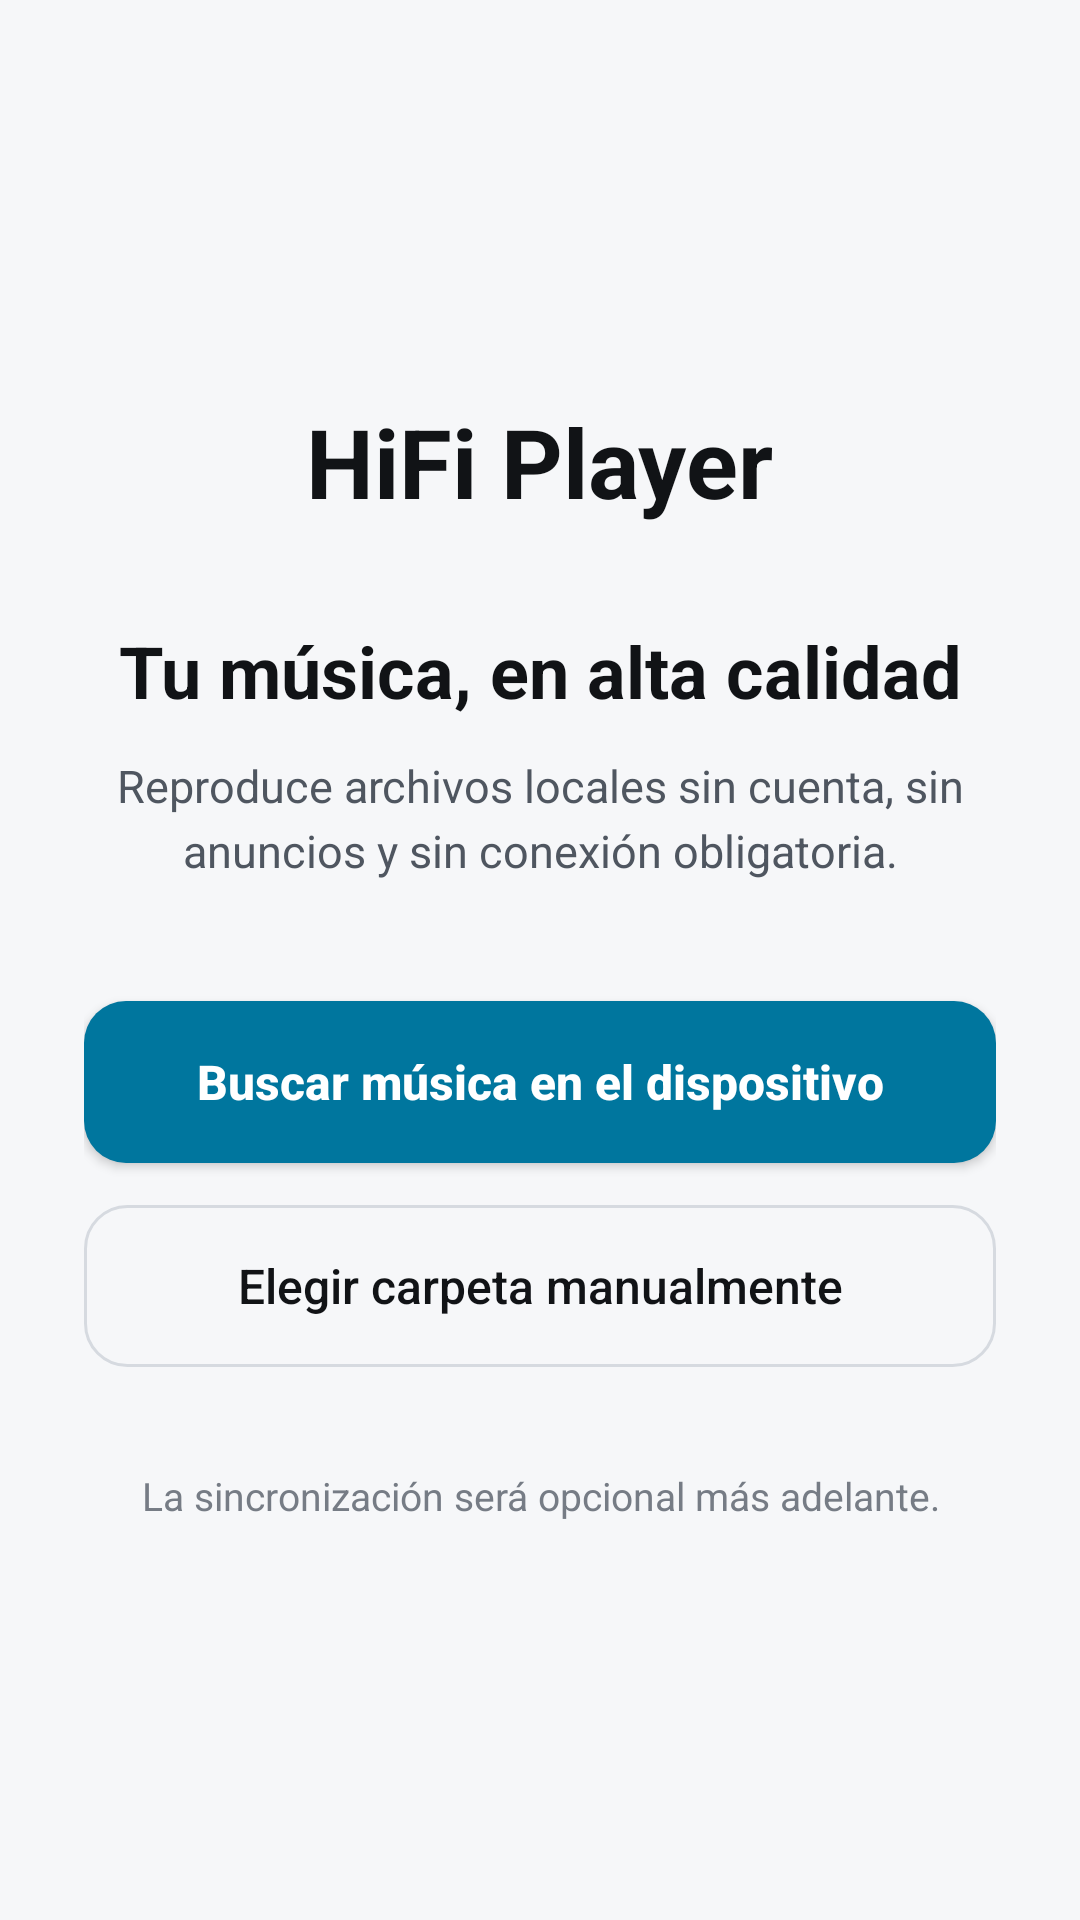

The Android layout XML behind this screen, and the referenced resources:
<!-- AndroidManifest.xml: application theme Theme.Bolap3 -->
<!-- res/layout/activity_welcome.xml -->
<?xml version="1.0" encoding="utf-8"?>
<ScrollView xmlns:android="http://schemas.android.com/apk/res/android"
    android:layout_width="match_parent"
    android:layout_height="match_parent"
    android:fillViewport="true">

    <LinearLayout
        android:layout_width="match_parent"
        android:layout_height="wrap_content"
        android:gravity="center"
        android:orientation="vertical"
        android:padding="28dp">

        <TextView
            android:id="@+id/tvAppName"
            android:layout_width="wrap_content"
            android:layout_height="wrap_content"
            android:accessibilityHeading="true"
            android:text="@string/brand_name"
            android:textColor="@color/app_text_primary"
            android:textSize="32sp"
            android:textStyle="bold" />

        <TextView
            android:id="@+id/tvTitle"
            android:layout_width="match_parent"
            android:layout_height="wrap_content"
            android:layout_marginTop="32dp"
            android:gravity="center"
            android:text="@string/welcome_title"
            android:textColor="@color/app_text_primary"
            android:textSize="24sp"
            android:textStyle="bold" />

        <TextView
            android:id="@+id/tvSubtitle"
            android:layout_width="match_parent"
            android:layout_height="wrap_content"
            android:layout_marginTop="12dp"
            android:gravity="center"
            android:lineSpacingExtra="4dp"
            android:text="@string/welcome_subtitle"
            android:textColor="@color/app_text_secondary"
            android:textSize="15sp" />

        <Button
            android:id="@+id/btnScanDevice"
            style="@style/PrimaryButton"
            android:layout_marginTop="40dp"
            android:text="@string/welcome_scan_device" />

        <Button
            android:id="@+id/btnPickFolder"
            style="@style/SecondaryButton"
            android:layout_marginTop="14dp"
            android:text="@string/welcome_pick_folder" />

        <TextView
            android:id="@+id/tvFooter"
            android:layout_width="match_parent"
            android:layout_height="wrap_content"
            android:layout_marginTop="34dp"
            android:gravity="center"
            android:text="@string/welcome_footer"
            android:textColor="@color/app_text_tertiary"
            android:textSize="13sp" />

    </LinearLayout>

</ScrollView>
<!-- resources referenced by this layout -->
<resources>
  <color name="app_text_primary">#111316</color>
  <color name="app_text_secondary">#4F5660</color>
  <color name="app_text_tertiary">#767C85</color>
  <string name="brand_name">HiFi Player</string>
  <string name="welcome_footer">La sincronización será opcional más adelante.</string>
  <string name="welcome_pick_folder">Elegir carpeta manualmente</string>
  <string name="welcome_scan_device">Buscar música en el dispositivo</string>
  <string name="welcome_subtitle">Reproduce archivos locales sin cuenta, sin anuncios y sin conexión obligatoria.</string>
  <string name="welcome_title">Tu música, en alta calidad</string>
  <style name="PrimaryButton">
          <item name="android:layout_width">match_parent</item>
          <item name="android:layout_height">54dp</item>
          <item name="android:background">@drawable/bg_primary_button</item>
          <item name="android:textAllCaps">false</item>
          <item name="android:textColor">?attr/colorOnPrimary</item>
          <item name="android:textSize">16sp</item>
          <item name="android:textStyle">bold</item>
      </style>
  <style name="SecondaryButton">
          <item name="android:layout_width">match_parent</item>
          <item name="android:layout_height">54dp</item>
          <item name="android:background">@drawable/bg_secondary_button</item>
          <item name="android:textAllCaps">false</item>
          <item name="android:textColor">@color/app_text_primary</item>
          <item name="android:textSize">16sp</item>
      </style>
  <style name="Theme.Bolap3" parent="Base.Theme.Bolap3" />
  <!-- drawable bg_primary_button (drawable) -->
  <?xml version="1.0" encoding="utf-8"?>
  <shape xmlns:android="http://schemas.android.com/apk/res/android">
      <solid android:color="?attr/colorPrimary" />
      <corners android:radius="14dp" />
  </shape>
  <!-- drawable bg_secondary_button (drawable) -->
  <?xml version="1.0" encoding="utf-8"?>
  <shape xmlns:android="http://schemas.android.com/apk/res/android">
      <solid android:color="@android:color/transparent" />
      <stroke
          android:width="1dp"
          android:color="@color/app_border" />
      <corners android:radius="14dp" />
  </shape>
  <color name="app_border">#D6DAE0</color>
  <color name="app_accent">#00769E</color>
  <color name="app_on_accent">#FFFFFF</color>
  <color name="app_accent_container">#D3F0FA</color>
  <color name="app_danger">#C62828</color>
  <color name="app_background">#F6F7F9</color>
  <color name="app_surface">#FFFFFF</color>
  <color name="app_surface_variant">#ECEEF2</color>
  <color name="app_surface_high">#E2E5EA</color>
</resources>
